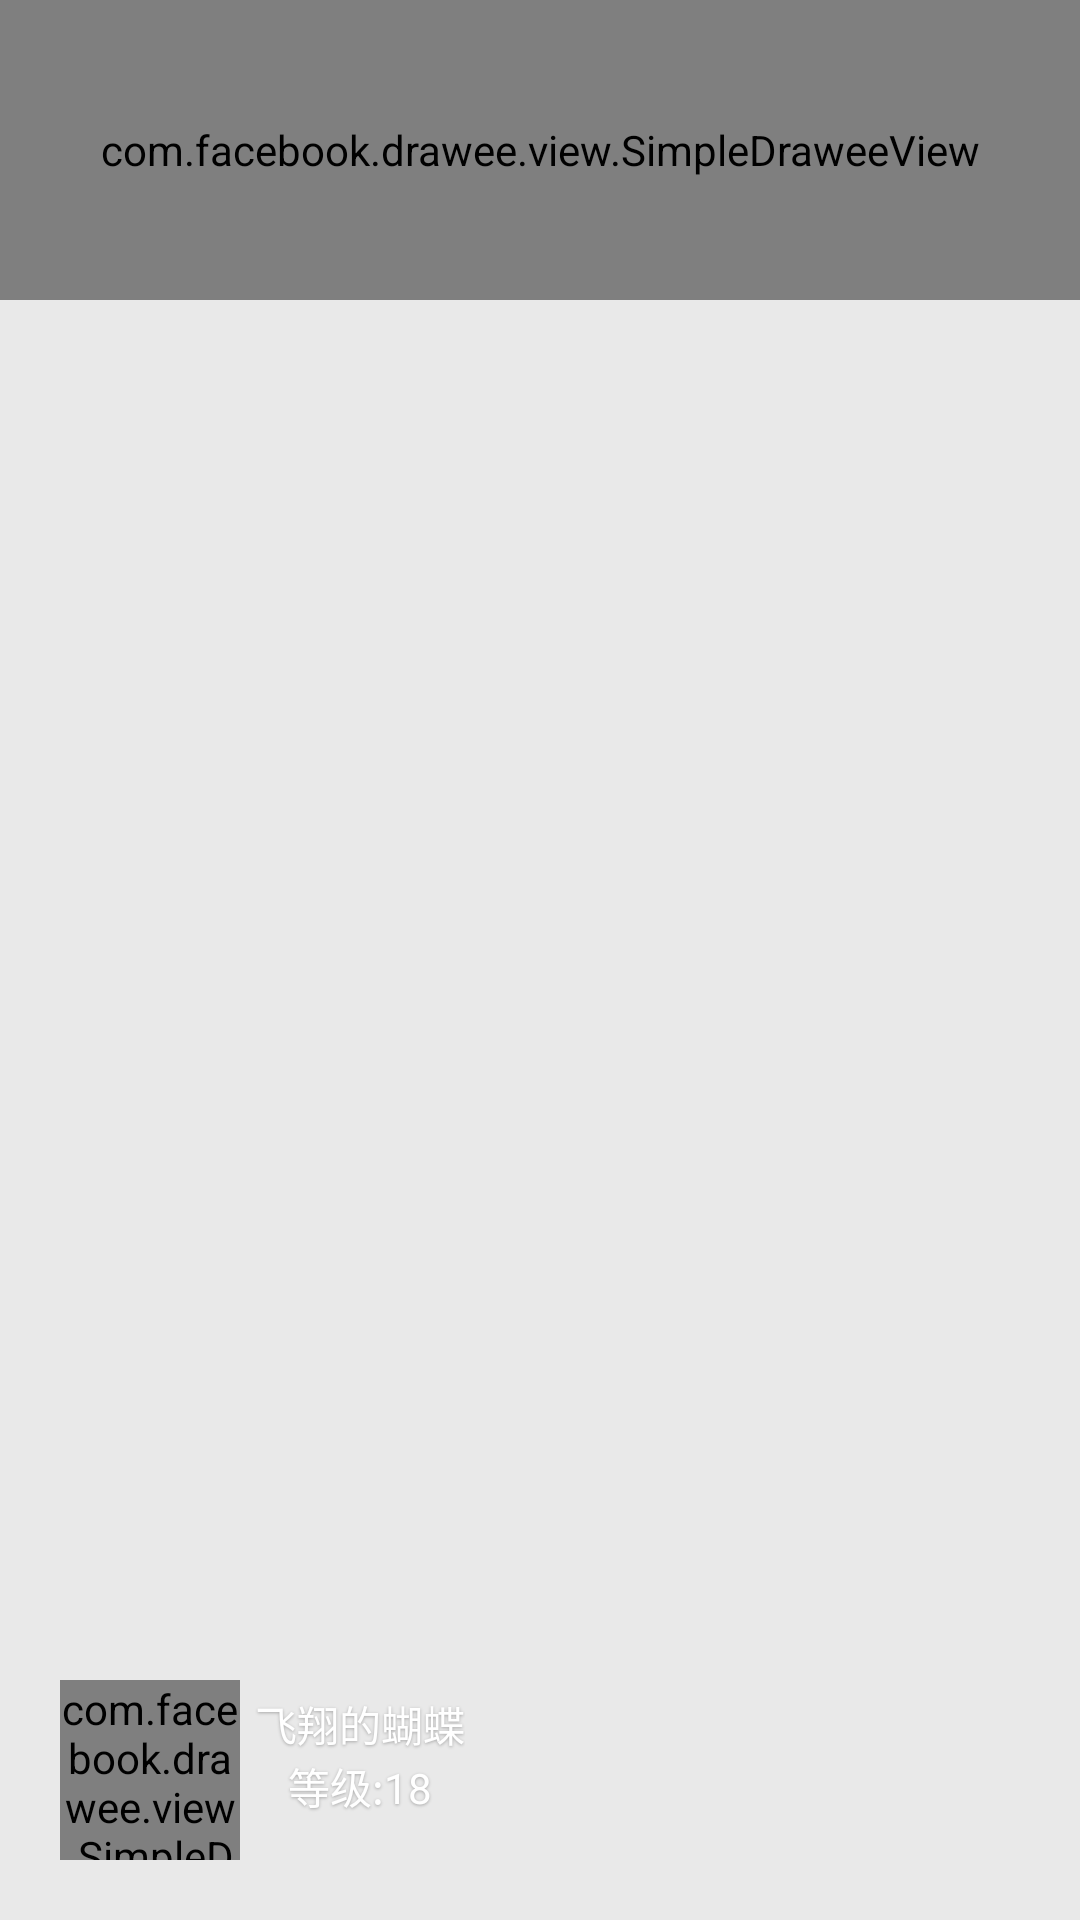

Produce the Android XML layout that renders to this screen, including the resource entries it uses.
<!-- AndroidManifest.xml: application theme AppTheme.NoActionBar -->
<!-- res/layout/fragment_self_center_part_one.xml -->
<?xml version="1.0" encoding="utf-8"?>
<FrameLayout xmlns:android="http://schemas.android.com/apk/res/android"
    android:layout_width="match_parent"
    android:layout_height="wrap_content"
    android:background="@color/crE9E9E9"
    android:orientation="vertical">

    <com.facebook.drawee.view.SimpleDraweeView
        android:id="@+id/self_part_one_img"
        style="@style/ImageBase"
        android:layout_width="match_parent"
        android:layout_height="100dp" />

    <FrameLayout
        android:layout_width="match_parent"
        android:layout_height="wrap_content"
        android:layout_gravity="bottom"
        android:layout_marginBottom="20dp"
        android:layout_marginLeft="20dp">

        <com.facebook.drawee.view.SimpleDraweeView
            android:id="@+id/self_part_one_header"
            style="@style/ImageBase.Circle.Border"
            android:layout_width="60dp"
            android:layout_height="60dp" />

        <LinearLayout
            android:layout_width="wrap_content"
            android:layout_height="wrap_content"
            android:layout_gravity="center_vertical"
            android:layout_marginBottom="5dp"
            android:layout_marginLeft="65dp"
            android:orientation="vertical">

            <TextView
                style="@style/TextShadow"
                android:layout_width="match_parent"
                android:layout_height="wrap_content"
                android:layout_gravity="center_vertical"
                android:text="飞翔的蝴蝶"
                android:textColor="@color/crFFFFFF"
                android:textSize="@dimen/text_size_title" />

            <TextView
                style="@style/TextShadow"
                android:layout_width="match_parent"
                android:layout_height="wrap_content"
                android:gravity="center"
                android:text="等级:18"
                android:textColor="@color/crFFFFFF"
                android:textSize="@dimen/text_size_content" />
        </LinearLayout>


    </FrameLayout>

</FrameLayout>
<!-- resources referenced by this layout -->
<resources>
  <color name="crE9E9E9">#E9E9E9</color>
  <color name="crFFFFFF">#ffffff</color>
  <style name="ImageBase">
          <item name="fadeDuration">200</item>
          <item name="actualImageScaleType">fitCenter</item>
          <item name="placeholderImage">@drawable/default_img</item>
          <item name="placeholderImageScaleType">fitCenter</item>
      </style>
  <style name="ImageBase.Circle.Border">
          <item name="roundingBorderWidth">2dp</item>
          <item name="roundingBorderColor">@color/crC1FFFFFF</item>
      </style>
  <style name="TextShadow">
          <item name="android:shadowColor">@color/cr4a000000</item>
          <item name="android:shadowDx">0</item>
          <item name="android:shadowDy">1</item>
          <item name="android:shadowRadius">2</item>
      </style>
  <style name="AppTheme.NoActionBar">
          <item name="windowActionBar">false</item>
          <item name="windowNoTitle">true</item>
      </style>
  <!-- drawable default_img: png bitmap (drawable-xhdpi, 1914 bytes) -->
  <color name="crC1FFFFFF">#c1ffffff</color>
  <color name="cr4a000000">#4a000000</color>
</resources>
